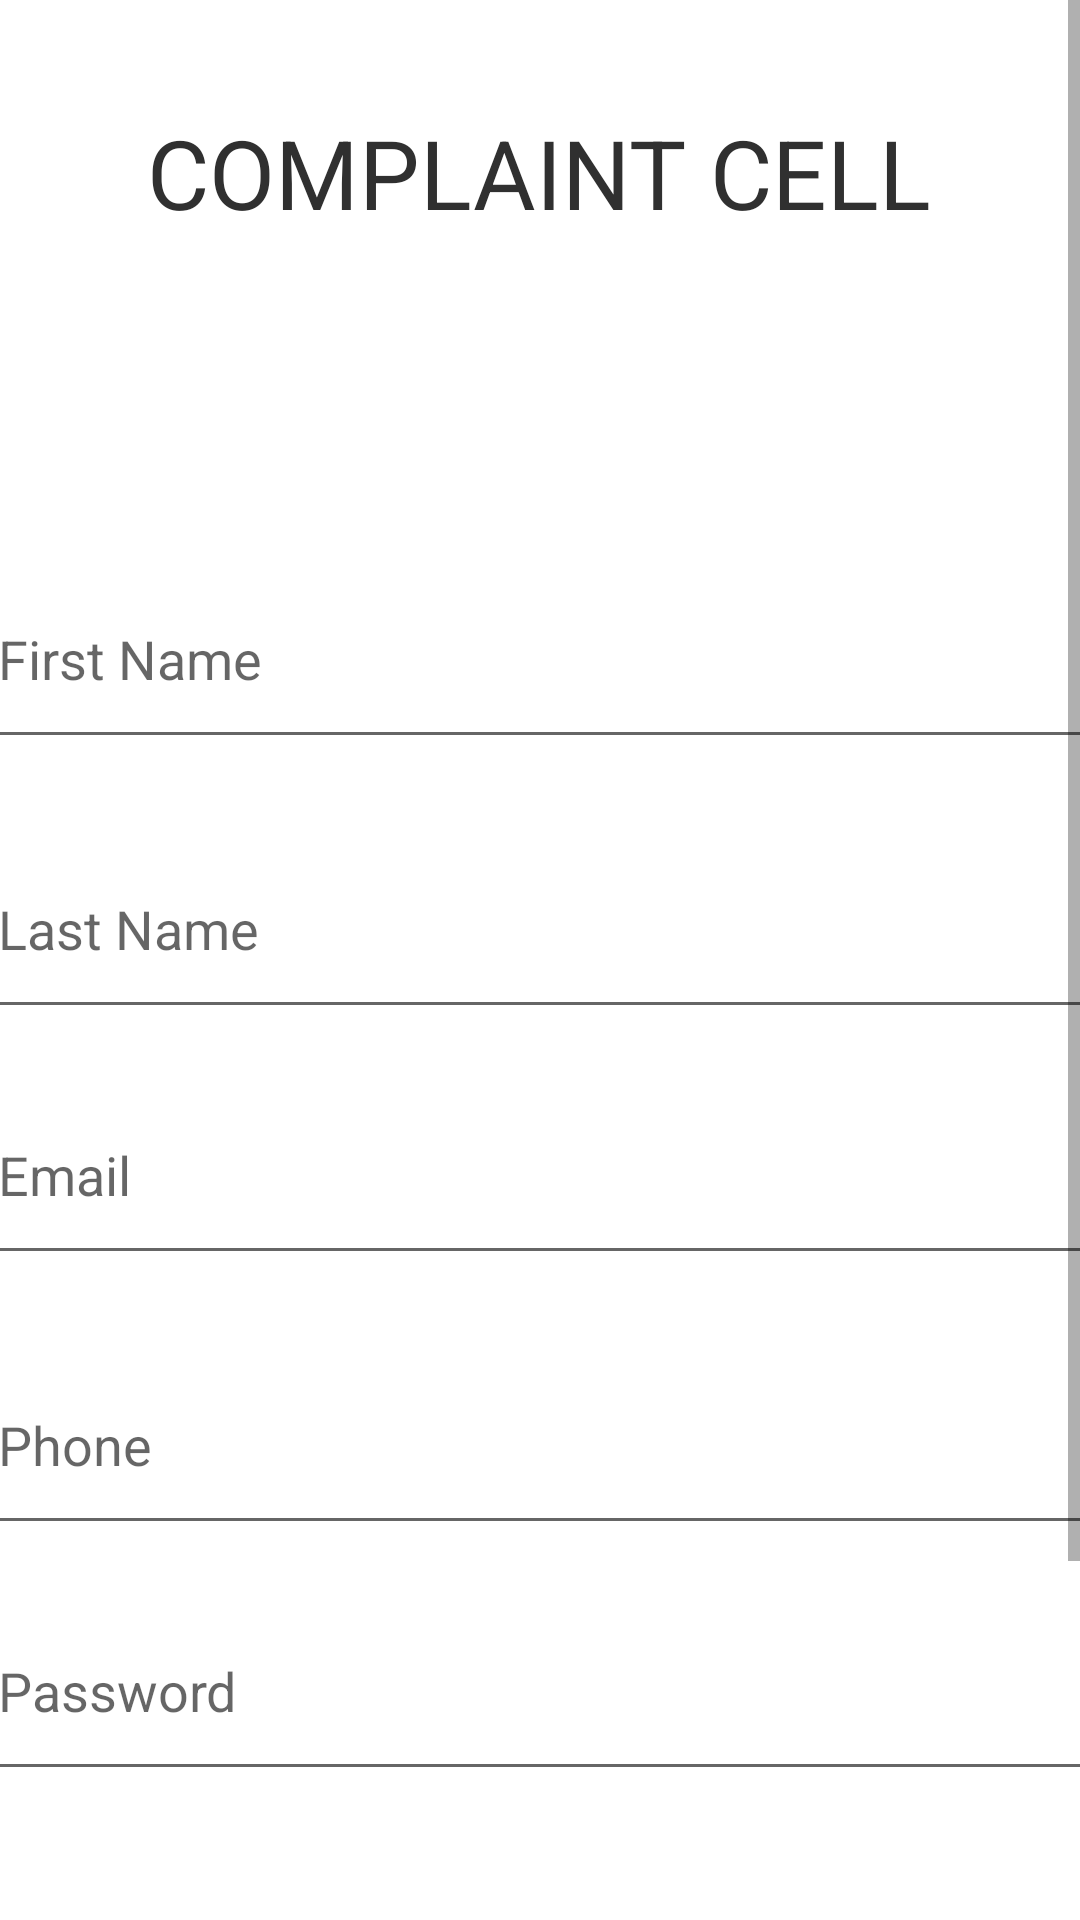

Here is an Android app screen rendered from its layout file. Give the layout XML and the strings, colors and styles it references.
<!-- AndroidManifest.xml: application theme Theme.ComplaintCe -->
<!-- res/layout/activity_main.xml -->
<?xml version="1.0" encoding="utf-8"?>
<androidx.constraintlayout.widget.ConstraintLayout xmlns:android="http://schemas.android.com/apk/res/android"
    xmlns:app="http://schemas.android.com/apk/res-auto"
    xmlns:tools="http://schemas.android.com/tools"
    android:layout_width="match_parent"
    android:layout_height="match_parent"
    tools:context=".MainActivity">

    <ScrollView
        android:layout_width="match_parent"
        android:layout_height="match_parent"
        tools:layout_editor_absoluteX="0dp"
        tools:layout_editor_absoluteY="74dp">

        <androidx.constraintlayout.widget.ConstraintLayout
            android:layout_width="match_parent"
            android:layout_height="wrap_content"
            tools:context=".MainActivity">

            <TextView
                android:id="@+id/textView"
                android:layout_width="wrap_content"
                android:layout_height="wrap_content"
                android:layout_marginTop="36dp"
                android:text="COMPLAINT CELL"
                android:textColor="#303030"
                android:textSize="32dp"
                app:layout_constraintEnd_toEndOf="parent"
                app:layout_constraintHorizontal_bias="0.498"
                app:layout_constraintStart_toStartOf="parent"
                app:layout_constraintTop_toTopOf="parent" />

            <EditText
                android:id="@+id/textPassword"
                android:layout_width="370dp"
                android:layout_height="70dp"
                android:layout_marginTop="12dp"
                android:ems="10"
                android:hint="Password"
                android:inputType="textPassword"
                app:layout_constraintEnd_toEndOf="parent"
                app:layout_constraintStart_toStartOf="parent"
                app:layout_constraintTop_toBottomOf="@+id/textPhone" />

            <EditText
                android:id="@+id/textAddress"
                android:layout_width="370dp"
                android:layout_height="70dp"
                android:layout_marginTop="16dp"
                android:ems="10"
                android:hint="Address"
                android:inputType="textPostalAddress"
                app:layout_constraintEnd_toEndOf="parent"
                app:layout_constraintHorizontal_bias="0.502"
                app:layout_constraintStart_toStartOf="parent"
                app:layout_constraintTop_toBottomOf="@+id/textPassword" />

            <EditText
                android:id="@+id/textLastName"
                android:layout_width="370dp"
                android:layout_height="70dp"
                android:layout_marginTop="20dp"
                android:ems="10"
                android:hint="Last Name"
                android:inputType="textPersonName"
                android:textColor="#050505"
                app:layout_constraintEnd_toEndOf="parent"
                app:layout_constraintStart_toStartOf="parent"
                app:layout_constraintTop_toBottomOf="@+id/textFirstName" />

            <EditText
                android:id="@+id/textPhone"
                android:layout_width="370dp"
                android:layout_height="70dp"
                android:layout_marginTop="20dp"
                android:ems="10"
                android:hint="Phone"
                android:inputType="textPersonName"
                app:layout_constraintEnd_toEndOf="parent"
                app:layout_constraintStart_toStartOf="parent"
                app:layout_constraintTop_toBottomOf="@+id/textEmail" />

            <EditText
                android:id="@+id/textFirstName"
                android:layout_width="370dp"
                android:layout_height="70dp"
                android:layout_marginTop="104dp"
                android:ems="10"
                android:hint="First Name"
                android:inputType="textPersonName"
                android:textColor="#000000"
                app:layout_constraintEnd_toEndOf="parent"
                app:layout_constraintStart_toStartOf="parent"
                app:layout_constraintTop_toBottomOf="@+id/textView" />

            <EditText
                android:id="@+id/textEmail"
                android:layout_width="370dp"
                android:layout_height="70dp"
                android:layout_marginTop="12dp"
                android:ems="10"
                android:hint="Email"
                android:inputType="textPersonName"
                app:layout_constraintEnd_toEndOf="parent"
                app:layout_constraintStart_toStartOf="parent"
                app:layout_constraintTop_toBottomOf="@+id/textLastName" />

            <Button
                android:id="@+id/button2"
                android:layout_width="110dp"
                android:layout_height="wrap_content"
                android:layout_marginStart="20dp"
                android:layout_marginLeft="20dp"
                android:layout_marginTop="56dp"
                android:text="CLEAR"
                android:textColor="#000000"
                app:backgroundTint="#B8B8B8"
                app:layout_constraintEnd_toEndOf="parent"
                app:layout_constraintHorizontal_bias="0.0"
                app:layout_constraintStart_toEndOf="@+id/buttonRegister"
                app:layout_constraintTop_toBottomOf="@+id/textAddress" />

            <Button
                android:id="@+id/buttonRegister"
                android:layout_width="110dp"
                android:layout_height="wrap_content"
                android:layout_marginStart="176dp"
                android:layout_marginLeft="176dp"
                android:layout_marginTop="56dp"
                android:text="REGISTER"
                app:backgroundTint="#6A8FD4"
                app:layout_constraintStart_toStartOf="parent"
                app:layout_constraintTop_toBottomOf="@+id/textAddress" />

            <ScrollView
                android:layout_width="match_parent"
                android:layout_height="match_parent" />

        </androidx.constraintlayout.widget.ConstraintLayout>
    </ScrollView>

</androidx.constraintlayout.widget.ConstraintLayout>
<!-- resources referenced by this layout -->
<resources>
  <style name="Theme.ComplaintCe" parent="Theme.MaterialComponents.DayNight.DarkActionBar">
          
          <item name="colorPrimary">@color/purple_500</item>
          <item name="colorPrimaryVariant">@color/purple_700</item>
          <item name="colorOnPrimary">@color/white</item>
          
          <item name="colorSecondary">@color/teal_200</item>
          <item name="colorSecondaryVariant">@color/teal_700</item>
          <item name="colorOnSecondary">@color/black</item>
          
          <item name="android:statusBarColor" tools:targetApi="l">?attr/colorPrimaryVariant</item>
          
      </style>
  <!-- not gathered from this repository: default colours our renderer supplied (Android Studio template values) -->
  <color name="purple_500">#FF6200EE</color>
  <color name="purple_700">#FF3700B3</color>
  <color name="teal_200">#FF03DAC5</color>
  <color name="teal_700">#FF018786</color>
  <color name="black">#FF000000</color>
  <color name="white">#FFFFFFFF</color>
</resources>
